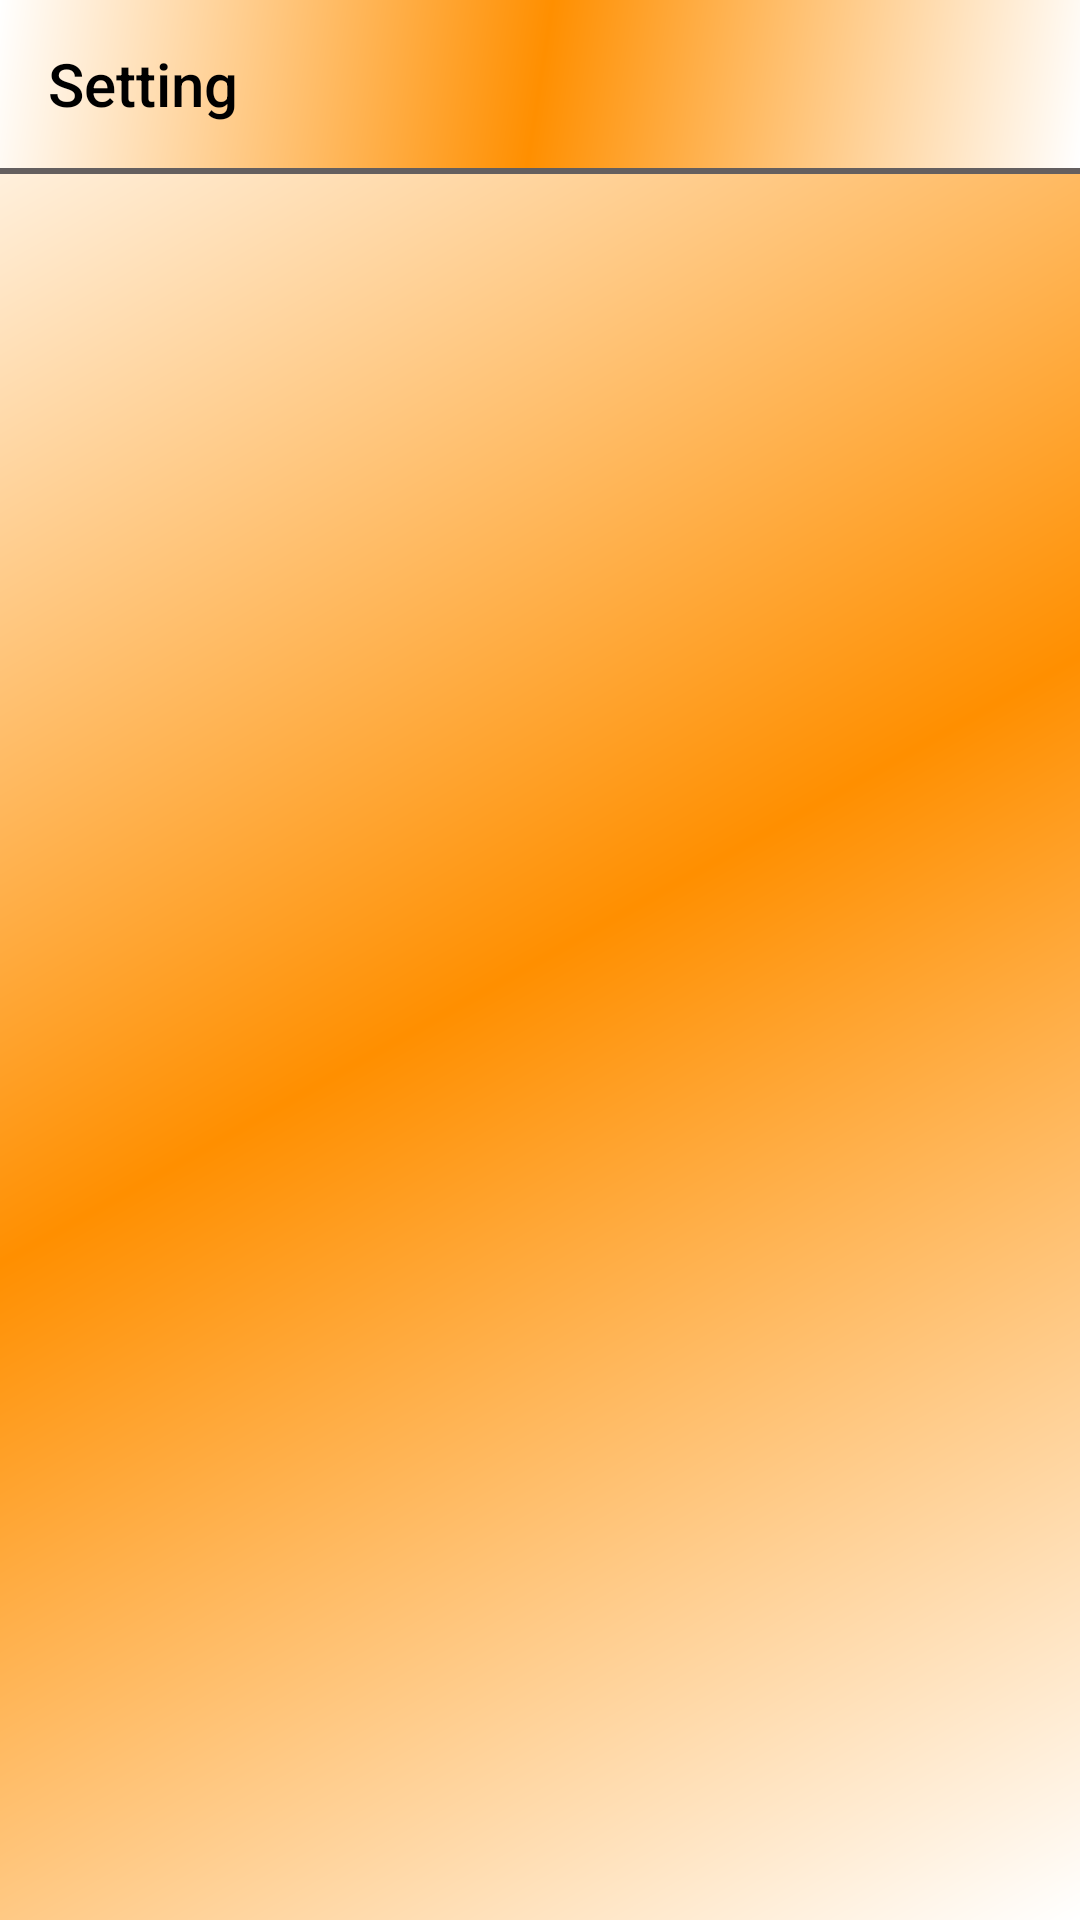

The Android layout XML behind this screen, and the referenced resources:
<!-- AndroidManifest.xml: application theme AppTheme -->
<!-- res/layout/activity_emp_setting.xml -->
<?xml version="1.0" encoding="utf-8"?>
<LinearLayout xmlns:android="http://schemas.android.com/apk/res/android"
    xmlns:app="http://schemas.android.com/apk/res-auto"
    xmlns:tools="http://schemas.android.com/tools"
    android:layout_width="match_parent"
    android:layout_height="match_parent"
    tools:context=".employeeViewActivity.EmpSettingActivity"
    android:orientation="vertical"
    android:background="@drawable/layout_border">


    <androidx.appcompat.widget.Toolbar
        android:layout_width="match_parent"
        android:layout_height="wrap_content"
        android:background="@drawable/layout_border"
        app:title="Setting"
        android:id="@+id/toolbar_emp_setting"
        app:titleTextColor="@color/colorBlack"
        android:theme="@style/backButtonColor">

    </androidx.appcompat.widget.Toolbar>

    <View
        android:layout_width="match_parent"
        android:layout_height="1dp"
        android:background="#645F5F"/>
    <ListView
        android:layout_width="match_parent"
        android:layout_height="wrap_content"
        android:id="@+id/lv_emp_setting"
        android:divider="#645F5F"
        android:dividerHeight="1dp">

    </ListView>

    <View
        android:layout_width="match_parent"
        android:layout_height="1dp"
        android:background="#645F5F"/>

</LinearLayout>
<!-- resources referenced by this layout -->
<resources>
  <color name="colorBlack">#000000</color>
  <!-- drawable layout_border (drawable) -->
  <?xml version="1.0" encoding="utf-8"?>
  <shape xmlns:android="http://schemas.android.com/apk/res/android"
      android:shape="rectangle">
  
      <gradient android:startColor="#fff"
          android:centerColor="#FF8F00"
          android:endColor="#fff"
          android:angle="135"/>
  
  </shape>
  <style name="backButtonColor" parent="Theme.AppCompat">
          <item name="colorControlNormal">#000</item>
      </style>
  <style name="AppTheme" parent="Theme.MaterialComponents.Light.NoActionBar.Bridge">
          
          <item name="colorPrimary">@color/colorPrimary</item>
          <item name="colorPrimaryDark">@color/colorPrimaryDark</item>
          <item name="colorAccent">@color/colorAccent</item>
      </style>
  <color name="colorPrimary">#000</color>
  <color name="colorPrimaryDark">#000</color>
  <color name="colorAccent">#000</color>
</resources>
